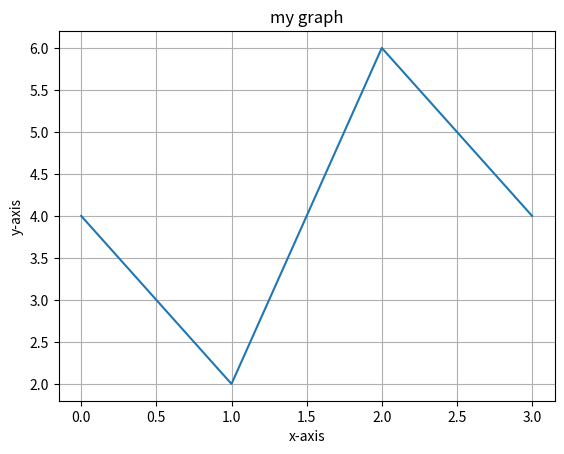

This figure's Python source:
import matplotlib.pyplot as p
p.plot([4, 2, 6, 4])
p.ylabel("y-axis")
p.xlabel("x-axis")
p.title("my graph")
p.grid()
p.show()